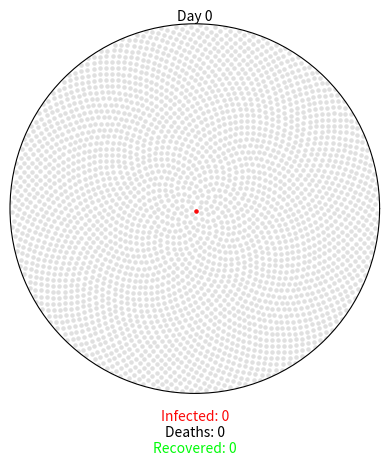

Source code (Python):
# Import required packages
import matplotlib.pyplot as plt
import matplotlib.animation as ani
import numpy as np


# Assign status
gray = (0.88, 0.88, 0.88)  # Uninfected
red = (0.99, 0.03, 0.03)   # Infected
green = (0, 0.99, 0.03)    # Recovered
black = (0, 0, 0)          # Dead


# Virus information
covid19_params = {
    "r0": 2.28,
    "incubation": 5,              # Percent
    "percent_mild": 0.8,          # Percent
    "mild_recovery": (7, 14),     # Days
    "percent_severe": 0.2,        # Percent
    "severe_recovery": (21, 42),  # Days
    "severe_death": (14, 56),     # Days
    "fatality_rate": 0.034,       # Percent
    "serial_interval": 7
}


class Virus():
    def __init__(self, params):
        # Plot
        self.fig = plt.figure()
        self.axes = self.fig.add_subplot(111, projection="polar")
        self.axes.grid(False)
        self.axes.set_xticklabels([])
        self.axes.set_yticklabels([])
        self.axes.set_ylim(0, 1)

        # Annotations
        self.day_text = self.axes.annotate(
            "Day 0", xy=[np.pi / 2, 1], ha="center", va="bottom")
        self.infected_text = self.axes.annotate(
            "\nInfected: 0", xy=[3 * np.pi / 2, 1], ha="center", va="top", color=red)
        self.deaths_text = self.axes.annotate(
            "\n\nDeaths: 0", xy=[3 * np.pi / 2, 1], ha="center", va="top", color=black)
        self.recovered_text = self.axes.annotate(
            "\n\n\nRecovered: 0", xy=[3 * np.pi / 2, 1], ha="center", va="top", color=green)

        # Member variables
        self.day = 0
        self.total_num_infected = 0
        self.num_currently_infected = 0
        self.num_recovered = 0
        self.num_deaths = 0
        self.r0 = params["r0"]
        self.percent_mild = params["percent_mild"]
        self.percent_severe = params["percent_severe"]
        self.fatality_rate = params["fatality_rate"]
        self.serial_interval = params["serial_interval"]

        self.mild_fast = params["incubation"] + params["mild_recovery"][0]
        self.mild_slow = params["incubation"] + params["mild_recovery"][1]
        self.severe_fast = params["incubation"] + params["severe_recovery"][0]
        self.severe_slow = params["incubation"] + params["severe_recovery"][1]
        self.death_fast = params["incubation"] + params["severe_death"][0]
        self.death_slow = params["incubation"] + params["severe_death"][1]

        self.mild = {i: {"thetas": [], "rs": []} for i in range(self.mild_fast, 365)}
        self.severe = {
            "recovery": {i: {"thetas": [], "rs": []} for i in range(self.severe_fast, 365)},
            "death": {i: {"thetas": [], "rs": []} for i in range(self.death_fast, 365)}
        }

        self.exposed_before = 0
        self.exposed_after = 1

        self.initial_population()


    # Initial population
    def initial_population(self):
        population = 3000
        self.num_currently_infected = 1
        self.total_num_infected = 1
        indices = np.arange(0, population) + 0.5
        self.thetas = np.pi * (1 + 5**0.5) * indices
        self.rs = np.sqrt(indices / population)
        self.plot = self.axes.scatter(self.thetas, self.rs, s=5, color=gray)

        # 0th Pacient
        self.axes.scatter(self.thetas[0], self.rs[0], s=5, color=red)
        self.mild[self.mild_fast]["thetas"].append(self.thetas[0])
        self.mild[self.mild_fast]["rs"].append(self.rs[0])


    # Virus spreading
    def spread_virus(self, i):
        self.exposed_before = self.exposed_after
        if self.day % self.serial_interval == 0 and self.exposed_before < 3000:
            self.num_new_infected = round(self.r0 * self.total_num_infected)
            self.exposed_after += round(self.num_new_infected * 1.1)
            if self.exposed_after > 3000:
                self.num_new_infected = round((3000 - self.exposed_before) * 0.9)
                self.exposed_after = 3000
            self.num_currently_infected += self.num_new_infected
            self.total_num_infected += self.num_new_infected
            self.new_infected_indices = list(
                np.random.choice(
                    range(self.exposed_before, self.exposed_after),
                    self.num_new_infected,
                    replace=False))
            thetas = [self.thetas[i] for i in self.new_infected_indices]
            rs = [self.rs[i] for i in self.new_infected_indices]
            self.anim.event_source.stop()

            if len(self.new_infected_indices) > 24:
                size_list = round(len(self.new_infected_indices) / 24)
                theta_chunks = list(self.chunks(thetas, size_list))
                r_chunks = list(self.chunks(rs, size_list))
                self.anim2 = ani.FuncAnimation(
                    self.fig,
                    self.one_by_one,
                    interval=50,
                    frames=len(theta_chunks),
                    fargs=(theta_chunks, r_chunks, red))

            else:
                self.anim2 = ani.FuncAnimation(
                    self.fig,
                    self.one_by_one,
                    interval=50,
                    frames=len(thetas),
                    fargs=(thetas, rs, red))

            self.assign_symptoms()

        self.day += 1

        self.update_status()
        self.update_text()


    def one_by_one(self, i, thetas, rs, color):
        self.axes.scatter(thetas[i], rs[i], s=5, color=color)
        if i == (len(thetas) - 1):
            self.anim2.event_source.stop()
            self.anim.event_source.start()


    # Status chunks
    def chunks(self, a_list, n):
        for i in range(0, len(a_list), n):
            yield a_list[i:i + n]


    # Assign Symptoms
    def assign_symptoms(self):
        num_mild = round(self.percent_mild * self.num_new_infected)
        num_severe = round(self.percent_severe * self.num_new_infected)
        # Choose random subset of newly infected to have mild symptoms
        self.mild_indices = np.random.choice(self.new_infected_indices, num_mild, replace=False)

        # Assign the rest severe symptoms, either resulting in recovery or death
        remaining_indices = [i for i in self.new_infected_indices if i not in self.mild_indices]
        percent_severe_recovery = 1 - (self.fatality_rate / self.percent_severe)
        num_severe_recovery = round(percent_severe_recovery * num_severe)
        self.severe_indices = []
        self.death_indices = []

        if remaining_indices:
            self.severe_indices = np.random.choice(remaining_indices, num_severe_recovery, replace=False)
            self.death_indices = [i for i in remaining_indices if i not in self.severe_indices]


        # Assign days
        low = self.day + self.mild_fast
        high = self.day + self.mild_slow
        # Mild
        for mild in self.mild_indices:
            recovery_day = np.random.randint(low, high)
            mild_theta = self.thetas[mild]
            mild_r = self.rs[mild]
            self.mild[recovery_day]["thetas"].append(mild_theta)
            self.mild[recovery_day]["rs"].append(mild_r)
        low = self.day + self.severe_fast
        high = self.day + self.severe_slow

        # Severe
        for recovery in self.severe_indices:
            recovery_day = np.random.randint(low, high)
            recovery_theta = self.thetas[recovery]
            recovery_r = self.rs[recovery]
            self.severe["recovery"][recovery_day]["thetas"].append(recovery_theta)
            self.severe["recovery"][recovery_day]["rs"].append(recovery_r)
        low = self.day + self.death_fast
        high = self.day + self.death_slow

        # Death
        for death in self.death_indices:
            death_day = np.random.randint(low, high)
            death_theta = self.thetas[death]
            death_r = self.rs[death]
            self.severe["death"][death_day]["thetas"].append(death_theta)
            self.severe["death"][death_day]["rs"].append(death_r)


    # Update color status on screen
    def update_status(self):
        if self.day >= self.mild_fast:
            mild_thetas = self.mild[self.day]["thetas"]
            mild_rs = self.mild[self.day]["rs"]
            self.axes.scatter(mild_thetas, mild_rs, s=5, color=green)
            self.num_recovered += len(mild_thetas)
            self.num_currently_infected -= len(mild_thetas)

        if self.day >= self.severe_fast:
            rec_thetas = self.severe["recovery"][self.day]["thetas"]
            rec_rs = self.severe["recovery"][self.day]["rs"]
            self.axes.scatter(rec_thetas, rec_rs, s=5, color=green)
            self.num_recovered += len(rec_thetas)
            self.num_currently_infected -= len(rec_thetas)

        if self.day >= self.death_fast:
            death_thetas = self.severe["death"][self.day]["thetas"]
            death_rs = self.severe["death"][self.day]["rs"]
            self.axes.scatter(death_thetas, death_rs, s=5, color=black)
            self.num_deaths += len(death_thetas)
            self.num_currently_infected -= len(death_thetas)


    # Update text on screen
    def update_text(self):
        self.day_text.set_text("Day {}".format(self.day))
        self.infected_text.set_text("Infected: {}".format(self.num_currently_infected))
        self.deaths_text.set_text("\nDeaths: {}".format(self.num_deaths))
        self.recovered_text.set_text("\n\nRecovered: {}".format(self.num_recovered))


    def gen(self):
        while self.num_deaths + self.num_recovered < self.total_num_infected:
            yield


    # Animate graph
    def animate(self):
        self.anim = ani.FuncAnimation(
            self.fig,
            self.spread_virus,
            frames=120,
            repeat=True)


def main():
    coronavirus = Virus(covid19_params)

    # Animate graph
    coronavirus.animate()

    # Show graph
    plt.show()


# Run program
if __name__ == "__main__":
    main()
